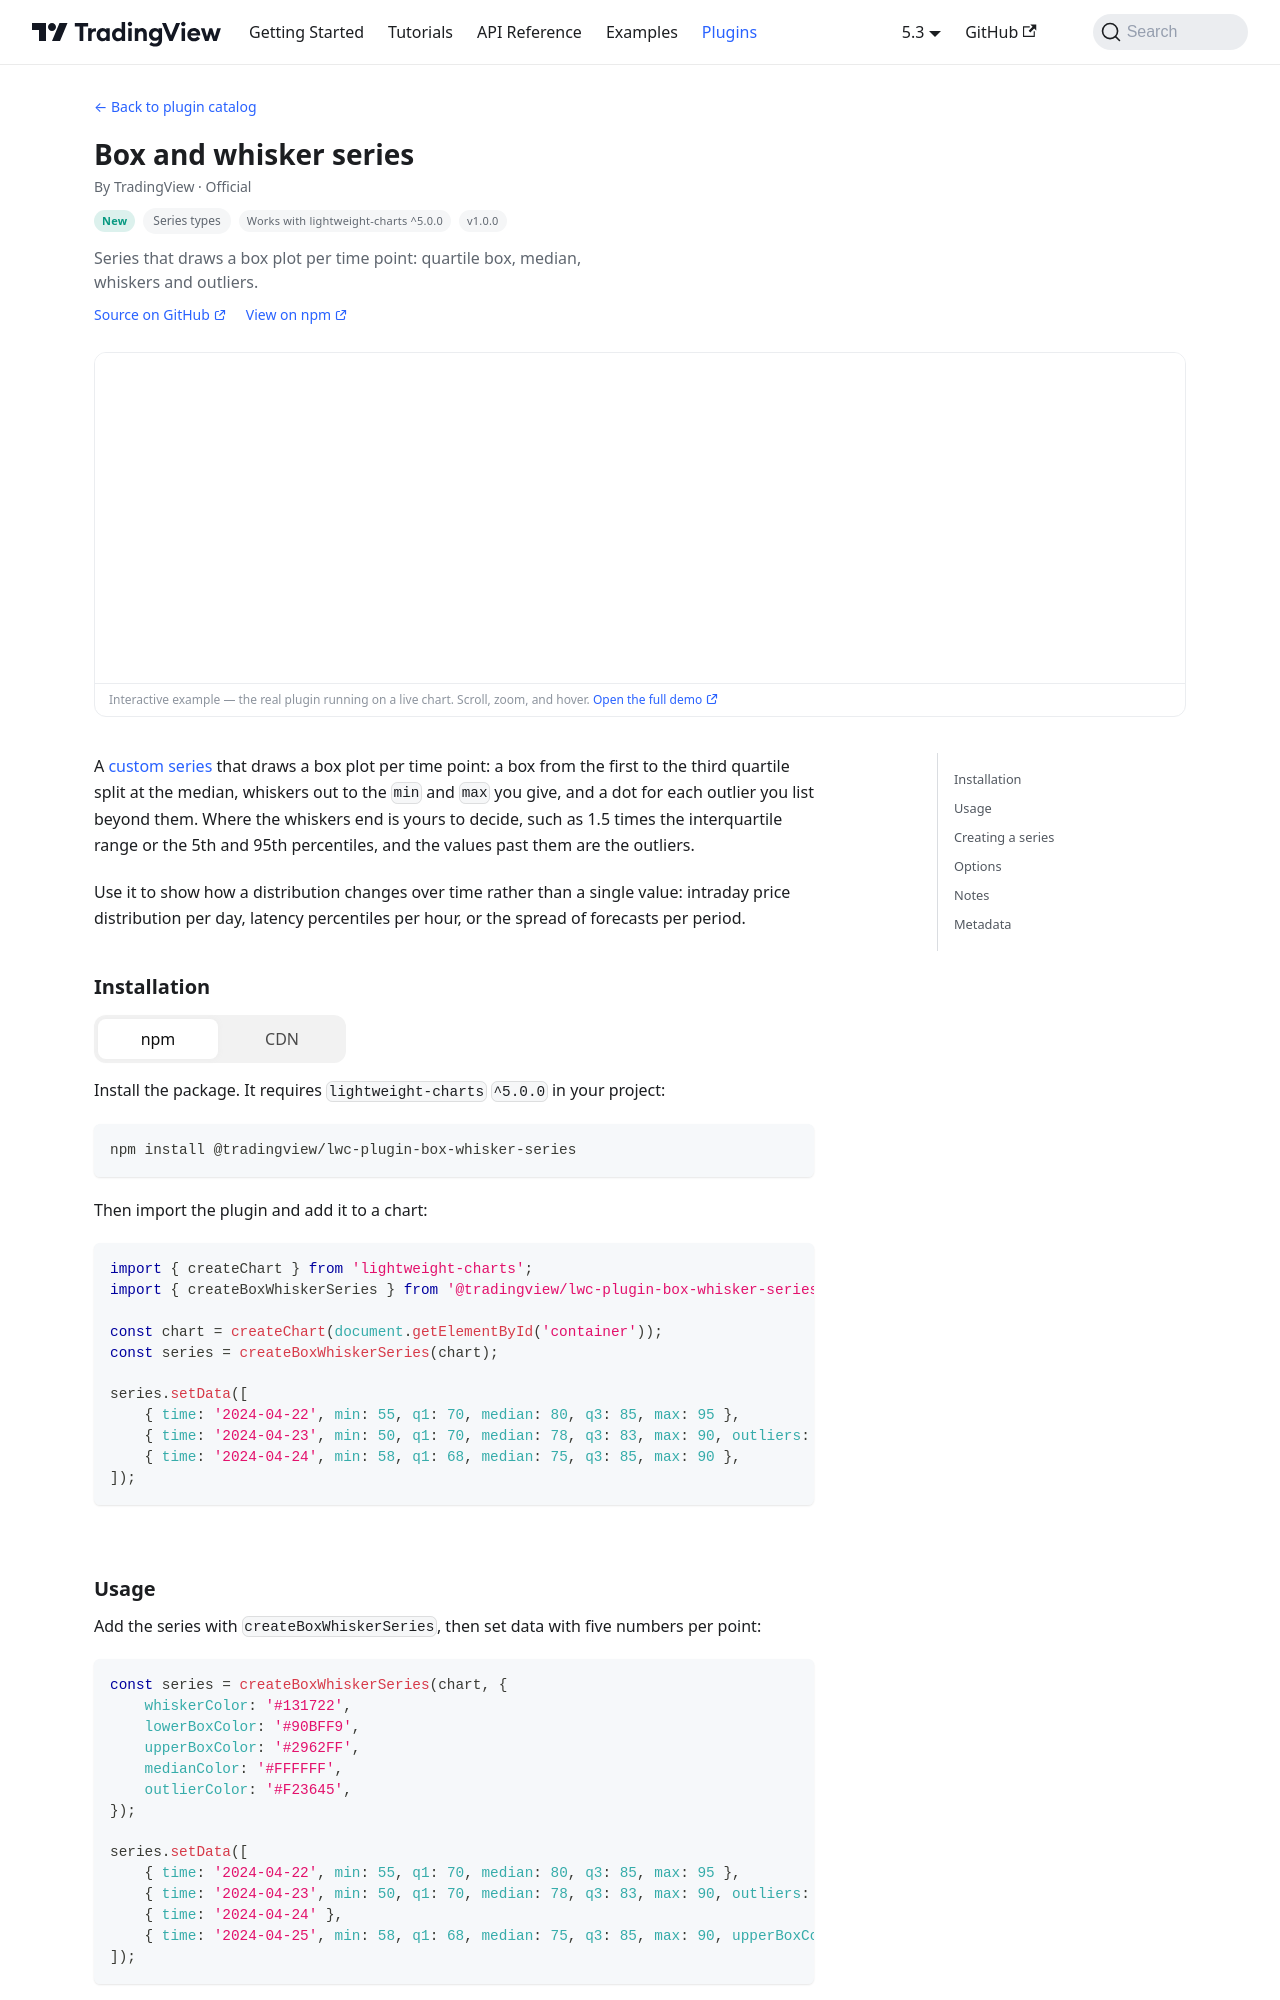

repository: tradingview/lightweight-charts · page: plugins/box-whisker-series.html · generator: docusaurus

# Box and whisker series

This plugin has graduated to a published package,
[`@tradingview/lwc-plugin-box-whisker-series`](https://www.npmjs.com/package/@tradingview/lwc-plugin-box-whisker-series).
Its source lives in [`packages/lwc-plugin-box-whisker-series`](../../../../packages/lwc-plugin-box-whisker-series),
